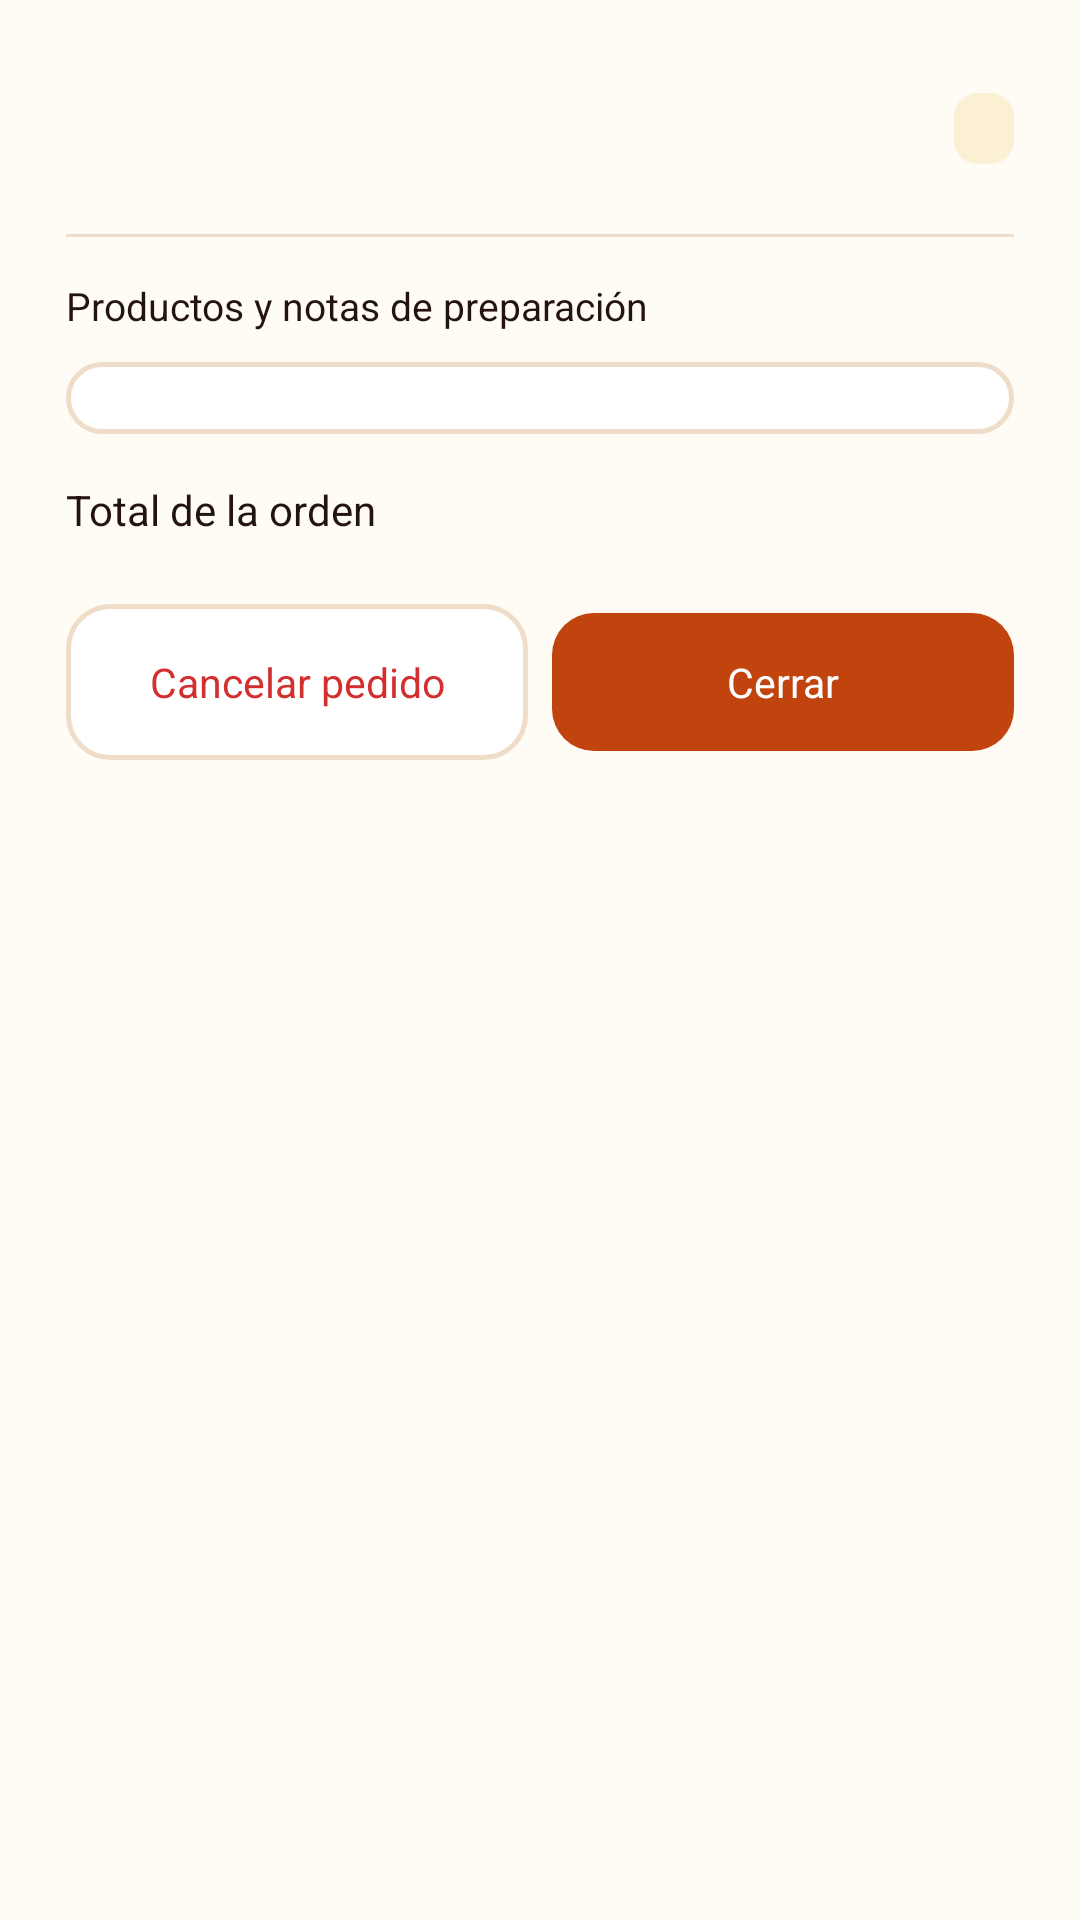

This screen was rendered from an Android layout file. Write that file and the resources it references.
<!-- AndroidManifest.xml: application theme TemaPollogithub -->
<!-- res/layout/dialog_detalle_pedido.xml -->
<?xml version="1.0" encoding="utf-8"?>
<ScrollView xmlns:android="http://schemas.android.com/apk/res/android"
    xmlns:app="http://schemas.android.com/apk/res-auto"
    xmlns:tools="http://schemas.android.com/tools"
    style="@style/DialogoContenedor"
    android:layout_width="match_parent"
    android:layout_height="wrap_content">

    <LinearLayout
        android:layout_width="match_parent"
        android:layout_height="wrap_content"
        android:orientation="vertical">

        
        <LinearLayout
            android:layout_width="match_parent"
            android:layout_height="wrap_content"
            android:gravity="center_vertical"
            android:orientation="horizontal">

            <LinearLayout
                android:layout_width="0dp"
                android:layout_height="wrap_content"
                android:layout_weight="1"
                android:orientation="vertical">

                <TextView
                    android:id="@+id/tvDetalleOrderId"
                    android:textAppearance="@style/TituloMediano"
                    android:layout_width="wrap_content"
                    android:layout_height="wrap_content"
                    tools:text="Pedido #0231" />

                <TextView
                    android:id="@+id/tvDetalleOrderMeta"
                    android:textAppearance="@style/TextoSubtitulo"
                    android:layout_width="wrap_content"
                    android:layout_height="wrap_content"
                    android:layout_marginTop="@dimen/spacing_2xs"
                    tools:text="Hace 5 min · En el local" />
            </LinearLayout>

            <TextView
                android:id="@+id/tvDetalleStatusBadge"
                android:textAppearance="@style/InsigniaEstado"
                android:layout_width="wrap_content"
                android:layout_height="wrap_content"
                android:background="@drawable/bg_status_cocina"
                android:paddingHorizontal="10dp"
                android:paddingVertical="4dp"
                tools:text="En cocina"
                android:textColor="@color/wait_600" />
        </LinearLayout>

        <View
            style="@style/Divisor"
            android:layout_width="match_parent"
            android:layout_height="1dp"
            android:layout_marginVertical="14dp" />

        
        <TextView
            android:layout_width="wrap_content"
            android:layout_height="wrap_content"
            android:fontFamily="sans-serif-bold"
            android:text="@string/etiqueta_productos_notas_preparacion"
            android:textColor="@color/char_900"
            android:textSize="13sp" />

        
        <LinearLayout
            android:id="@+id/layoutItemsContainer"
            android:layout_width="match_parent"
            android:layout_height="wrap_content"
            android:layout_marginTop="10dp"
            android:background="@drawable/bg_order_card"
            android:orientation="vertical"
            android:padding="12dp">
            
        </LinearLayout>

        
        <LinearLayout
            android:layout_width="match_parent"
            android:layout_height="wrap_content"
            android:layout_marginTop="14dp"
            android:gravity="center_vertical"
            android:orientation="horizontal">

            <TextView
                android:layout_width="0dp"
                android:layout_height="wrap_content"
                android:layout_weight="1"
                android:fontFamily="sans-serif-bold"
                android:text="@string/etiqueta_total_de_la_orden"
                android:textColor="@color/char_900"
                android:textSize="14sp" />

            <TextView
                android:id="@+id/tvDetalleTotal"
                android:layout_width="wrap_content"
                android:layout_height="wrap_content"
                android:fontFamily="sans-serif-black"
                tools:text="Bs. 41.40"
                android:textColor="@color/ember_600"
                android:textSize="17sp" />
        </LinearLayout>

        
        <LinearLayout
            android:layout_width="match_parent"
            android:layout_height="wrap_content"
            android:layout_marginTop="20dp"
            android:orientation="horizontal">

            <androidx.appcompat.widget.AppCompatButton
                android:id="@+id/btnCancelarPedidoDialog"
                style="@style/BotonPeligro"
                android:layout_width="0dp"
                android:layout_height="@dimen/btn_height_primary"
                android:layout_marginEnd="8dp"
                android:layout_weight="1"
                android:text="@string/btn_cancelar_pedido" />

            <androidx.appcompat.widget.AppCompatButton
                android:id="@+id/btnCerrarDetalleDialog"
                style="@style/BotonPrimarioMediano"
                android:layout_width="0dp"
                android:layout_height="@dimen/btn_height_medium"
                android:layout_weight="1"
                android:text="@string/btn_cerrar" />
        </LinearLayout>

    </LinearLayout>
</ScrollView>
<!-- resources referenced by this layout -->
<resources>
  <color name="char_900">#241410</color>
  <color name="ember_600">#C1440E</color>
  <color name="wait_600">#B8860B</color>
  <dimen name="btn_height_medium">46dp</dimen>
  <dimen name="btn_height_primary">52dp</dimen>
  <dimen name="spacing_2xs">2dp</dimen>
  <!-- drawable bg_status_cocina (drawable) -->
  <?xml version="1.0" encoding="utf-8"?>
  <shape xmlns:android="http://schemas.android.com/apk/res/android"
      android:shape="rectangle">
      <solid android:color="@color/wait_100" />
      <corners android:radius="8dp" />
  </shape>
  <string name="btn_cancelar_pedido">Cancelar pedido</string>
  <string name="btn_cerrar">Cerrar</string>
  <string name="etiqueta_productos_notas_preparacion">Productos y notas de preparación</string>
  <string name="etiqueta_total_de_la_orden">Total de la orden</string>
  <style name="BotonPrimarioMediano" parent="BotonPrimario">
          <item name="android:minHeight">@dimen/btn_height_medium</item>
          <item name="android:textSize">@dimen/text_size_btn_medium</item>
          <item name="android:paddingHorizontal">@dimen/spacing_l</item>
      </style>
  <style name="DialogoContenedor">
          <item name="android:background">@drawable/bg_card_top_rounded</item>
          <item name="android:padding">@dimen/dialog_padding</item>
      </style>
  <style name="Divisor">
          <item name="android:layout_width">match_parent</item>
          <item name="android:layout_height">1dp</item>
          <item name="android:background">@color/line_color</item>
      </style>
  <style name="InsigniaEstado" parent="TextoInsignia">
          <item name="android:fontFamily">sans-serif-bold</item>
          <item name="android:textSize">11.5sp</item>
          <item name="android:textAllCaps">false</item>
      </style>
  <style name="TextoSubtitulo" parent="TextoBase">
          <item name="android:fontFamily">sans-serif</item>
          <item name="android:textColor">@color/char_400</item>
          <item name="android:textSize">@dimen/text_size_caption</item>
      </style>
  <style name="TituloMediano" parent="TituloBase">
          <item name="android:fontFamily">sans-serif-black</item>
          <item name="android:textColor">@color/char_900</item>
          <item name="android:textSize">@dimen/text_size_title_medium</item>
      </style>
  <style name="TemaPollogithub" parent="BaseTemaPollogithub" />
  <color name="white">#FFFFFFFF</color>
  <color name="line_color">#F0DDC9</color>
  <color name="wait_100">#FBF0D4</color>
  <style name="BotonBase" parent="Widget.AppCompat.Button" />
  <color name="danger_600">#D32F2F</color>
  <dimen name="text_size_btn_medium">13.5sp</dimen>
  <dimen name="spacing_l">16dp</dimen>
  <dimen name="dialog_padding">22dp</dimen>
  <style name="TextoInsignia" parent="TextoBase">
          <item name="android:fontFamily">sans-serif-black</item>
          <item name="android:textColor">@color/white</item>
          <item name="android:textSize">@dimen/text_size_badge</item>
          <item name="android:textAllCaps">true</item>
      </style>
  <style name="TextoBase" parent="android:TextAppearance" />
  <color name="char_400">#8A7266</color>
  <dimen name="text_size_caption">11.5sp</dimen>
  <style name="TituloBase" parent="TextoBase" />
  <dimen name="text_size_title_medium">18sp</dimen>
  <!-- drawable bg_button_primary (drawable) -->
  <?xml version="1.0" encoding="utf-8"?>
  <ripple xmlns:android="http://schemas.android.com/apk/res/android"
      android:color="#33FFFFFF">
      <item>
          <shape android:shape="rectangle">
              <solid android:color="@color/ember_600" />
              <corners android:radius="14dp" />
          </shape>
      </item>
  </ripple>
  <dimen name="text_size_btn_primary">15sp</dimen>
  <dimen name="spacing_xl">20dp</dimen>
  <dimen name="text_size_badge">10.5sp</dimen>
  <color name="paper_50">#FFFBF5</color>
  <color name="ember_100">#FFE4D1</color>
  <color name="ember_700">#9C2F0E</color>
  <color name="char_700">#4A352E</color>
</resources>
